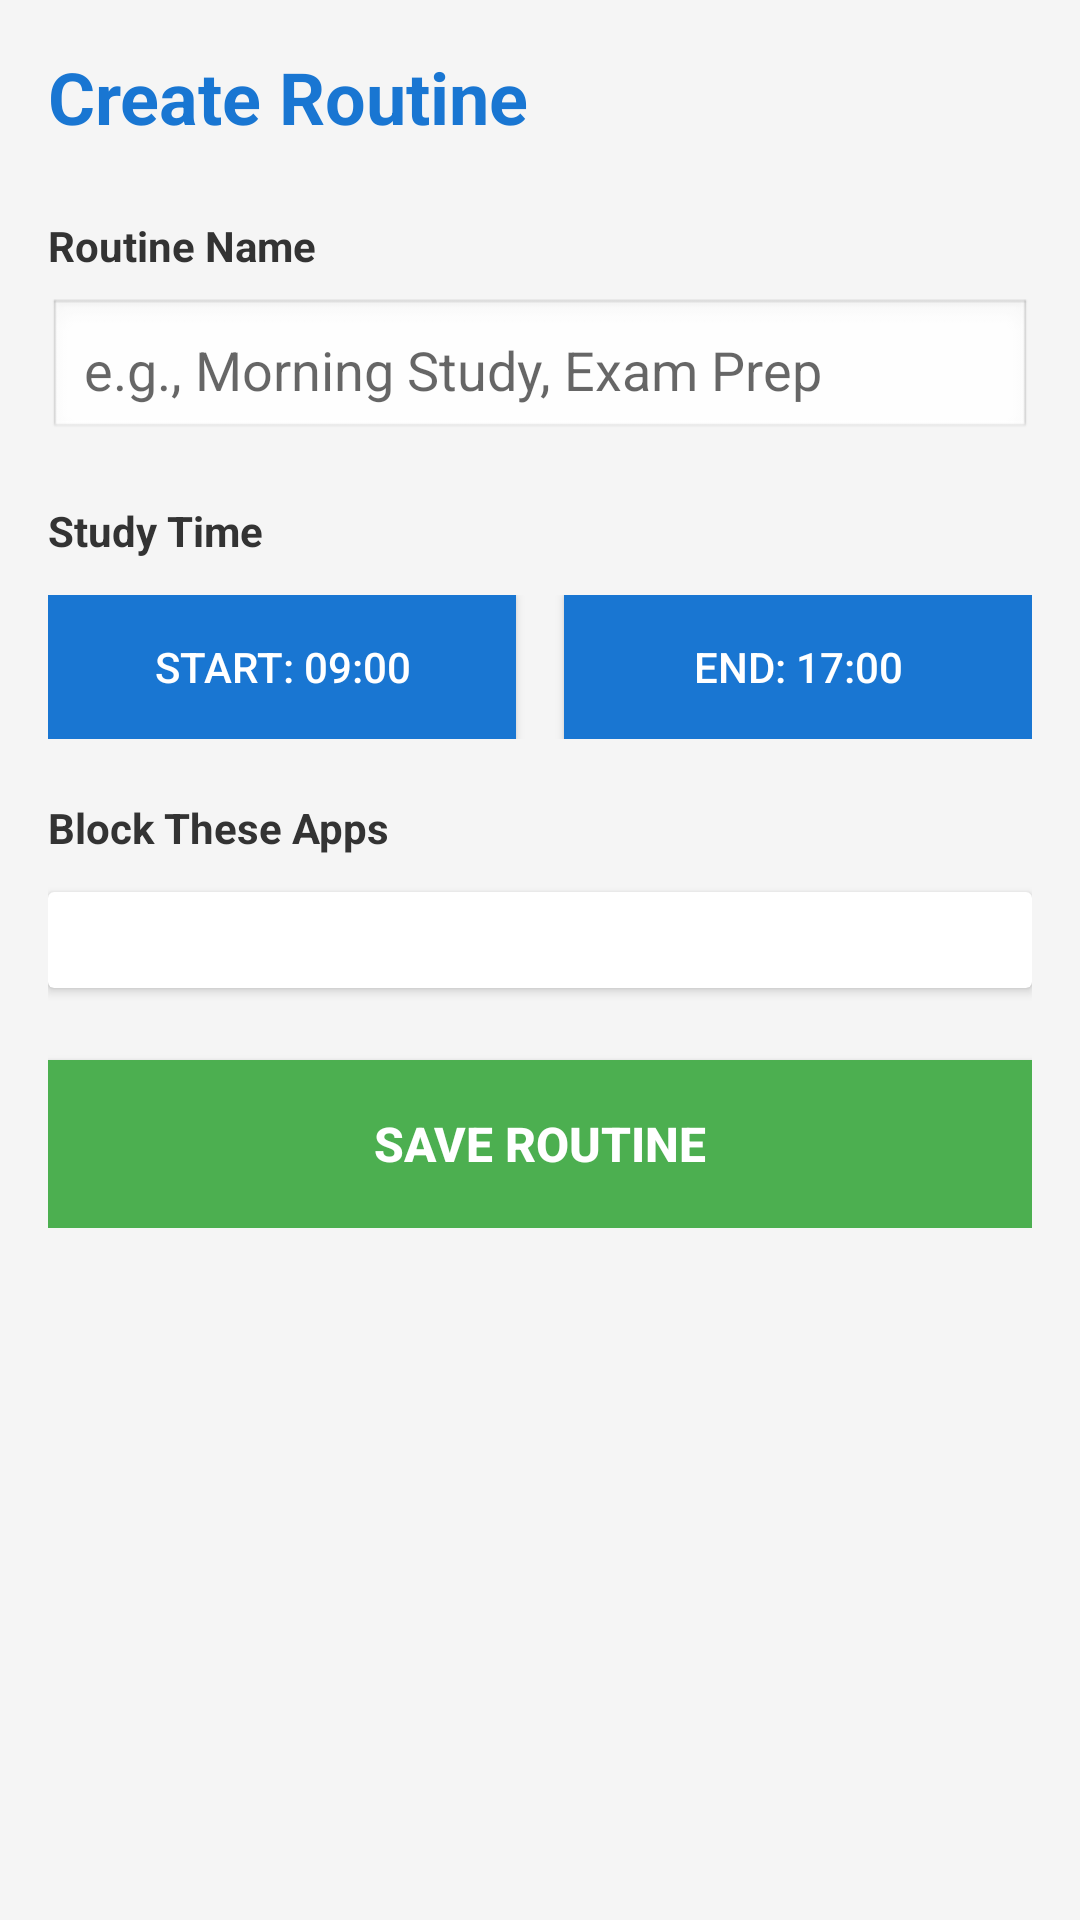

Produce the Android XML layout that renders to this screen, including the resource entries it uses.
<!-- AndroidManifest.xml: application theme Theme.SmartDiscipline -->
<!-- res/layout/activity_schedule.xml -->
<?xml version="1.0" encoding="utf-8"?>
<ScrollView xmlns:android="http://schemas.android.com/apk/res/android"
    android:layout_width="match_parent"
    android:layout_height="match_parent"
    android:background="#F5F5F5">

    <LinearLayout
        android:layout_width="match_parent"
        android:layout_height="wrap_content"
        android:orientation="vertical"
        android:padding="16dp">

        
        <TextView
            android:layout_width="match_parent"
            android:layout_height="wrap_content"
            android:text="Create Routine"
            android:textSize="24sp"
            android:textStyle="bold"
            android:textColor="#1976D2"
            android:layout_marginBottom="24dp" />

        
        <TextView
            android:layout_width="match_parent"
            android:layout_height="wrap_content"
            android:text="Routine Name"
            android:textSize="14sp"
            android:textStyle="bold"
            android:textColor="#333333"
            android:layout_marginBottom="8dp" />

        <EditText
            android:id="@+id/et_routine_name"
            android:layout_width="match_parent"
            android:layout_height="48dp"
            android:hint="e.g., Morning Study, Exam Prep"
            android:inputType="text"
            android:padding="12dp"
            android:background="@android:drawable/edit_text"
            android:layout_marginBottom="20dp" />

        
        <TextView
            android:layout_width="match_parent"
            android:layout_height="wrap_content"
            android:text="Study Time"
            android:textSize="14sp"
            android:textStyle="bold"
            android:textColor="#333333"
            android:layout_marginBottom="12dp" />

        <LinearLayout
            android:layout_width="match_parent"
            android:layout_height="wrap_content"
            android:orientation="horizontal"
            android:layout_marginBottom="20dp">

            <Button
                android:id="@+id/btn_start_time"
                android:layout_width="0dp"
                android:layout_height="48dp"
                android:layout_weight="1"
                android:text="Start: 09:00"
                android:textColor="#FFFFFF"
                android:background="#1976D2"
                android:layout_marginEnd="8dp" />

            <Button
                android:id="@+id/btn_end_time"
                android:layout_width="0dp"
                android:layout_height="48dp"
                android:layout_weight="1"
                android:text="End: 17:00"
                android:textColor="#FFFFFF"
                android:background="#1976D2"
                android:layout_marginStart="8dp" />

        </LinearLayout>

        
        <TextView
            android:layout_width="match_parent"
            android:layout_height="wrap_content"
            android:text="Block These Apps"
            android:textSize="14sp"
            android:textStyle="bold"
            android:textColor="#333333"
            android:layout_marginBottom="12dp" />

        <androidx.cardview.widget.CardView
            android:layout_width="match_parent"
            android:layout_height="wrap_content"
            android:elevation="2dp"
            android:layout_marginBottom="24dp">

            <LinearLayout
                android:id="@+id/ll_apps_to_block"
                android:layout_width="match_parent"
                android:layout_height="wrap_content"
                android:orientation="vertical"
                android:padding="16dp" />

        </androidx.cardview.widget.CardView>

        
        <Button
            android:id="@+id/btn_save_routine"
            android:layout_width="match_parent"
            android:layout_height="56dp"
            android:text="Save Routine"
            android:textColor="#FFFFFF"
            android:textSize="16sp"
            android:textStyle="bold"
            android:background="#4CAF50" />

    </LinearLayout>

</ScrollView>
<!-- resources referenced by this layout -->
<resources>
  <style name="Theme.SmartDiscipline" parent="Theme.AppCompat.Light.DarkActionBar">
          <item name="colorPrimary">@color/primary</item>
          <item name="colorPrimaryDark">@color/primaryDark</item>
          <item name="colorAccent">@color/accent</item>
      </style>
  <color name="primary">#1976D2</color>
  <color name="primaryDark">#1565C0</color>
  <color name="accent">#FFC107</color>
</resources>
